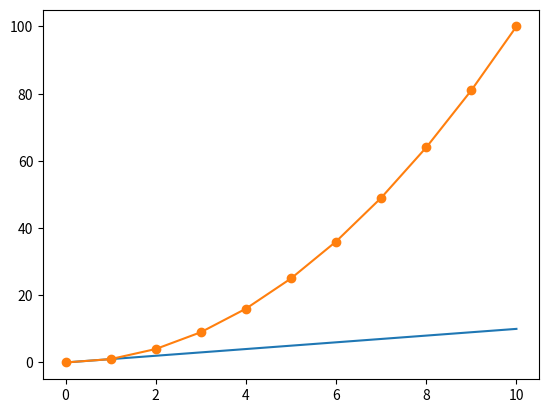

The script that saved this image:
import matplotlib.pyplot as plt
import numpy as np
data_linear = np.arange(0, 11)
data_squared = data_linear ** 2
# Create the first line plot
plt.plot(data_linear)
# Create the second line plot with markers
plt.plot(data_squared, '-o')
plt.show()